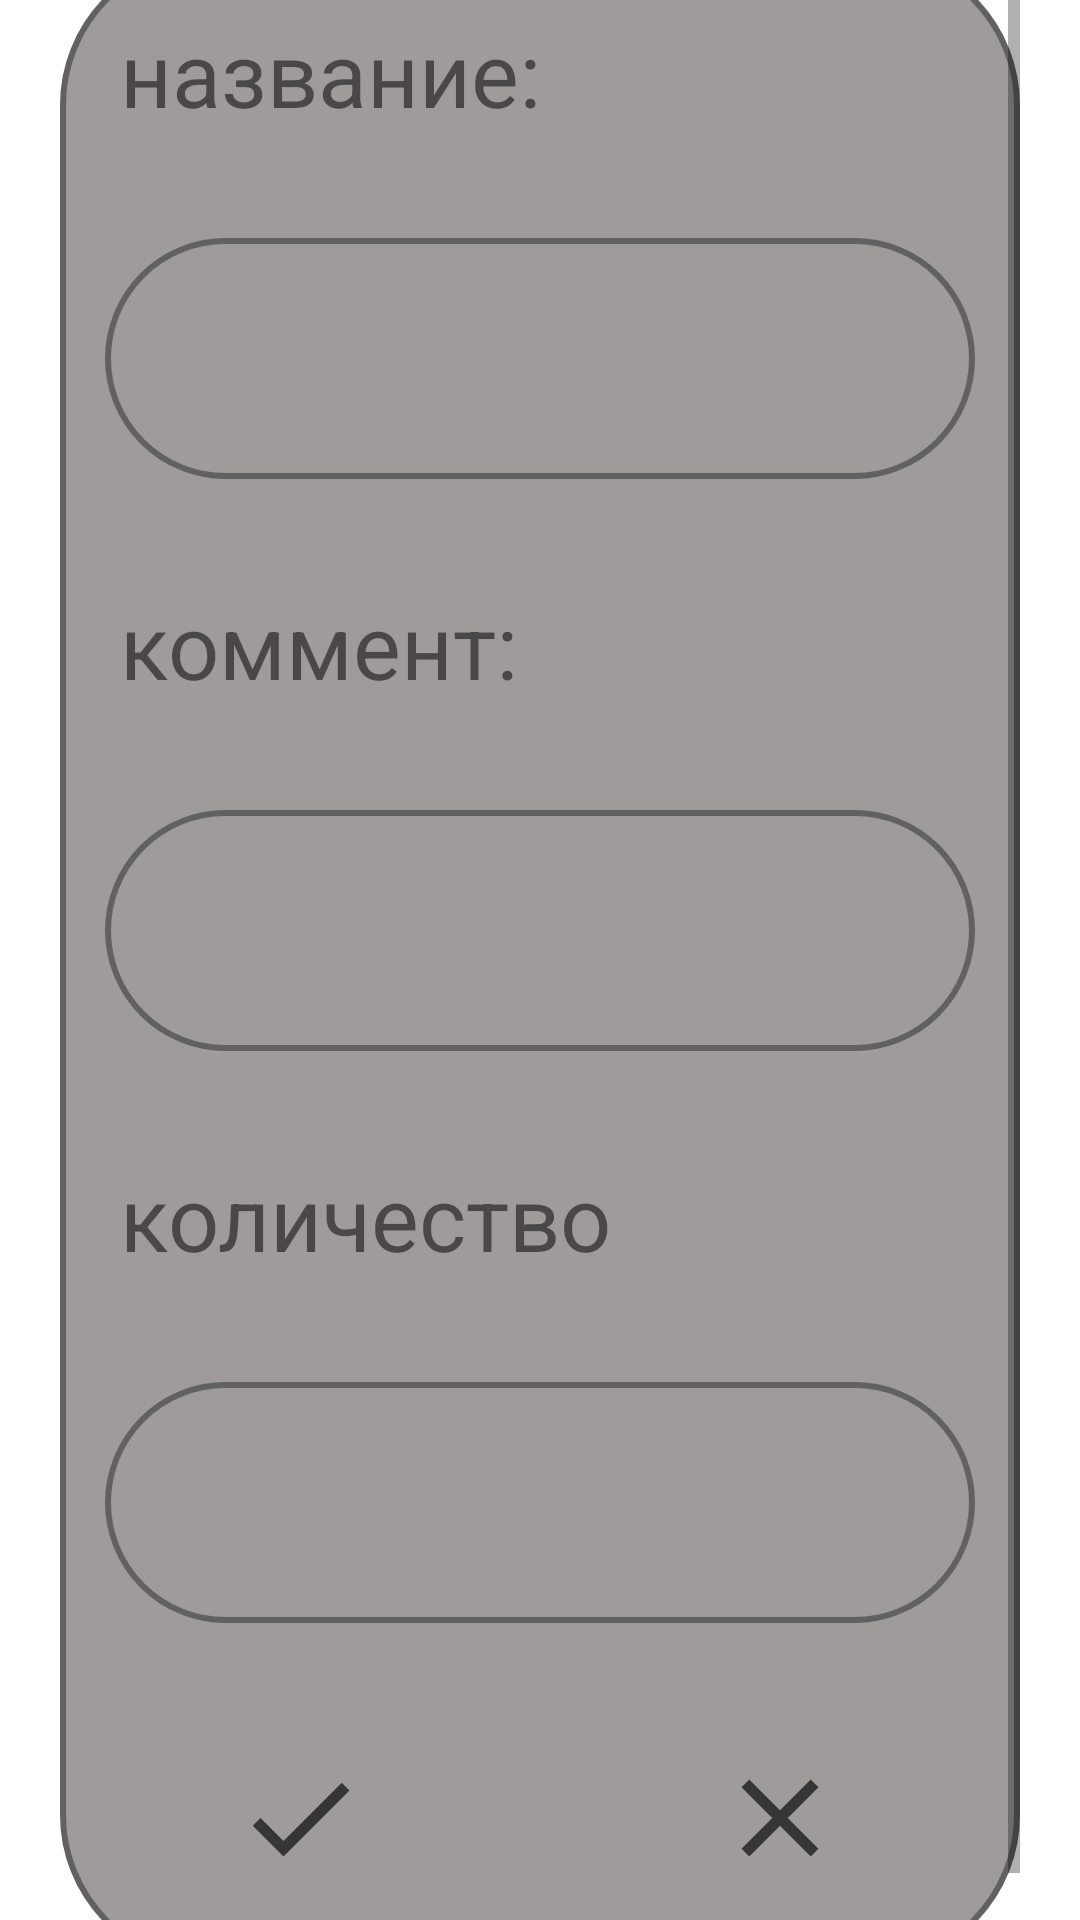

Here is an Android app screen rendered from its layout file. Give the layout XML and the strings, colors and styles it references.
<!-- AndroidManifest.xml: application theme Theme.Random_menu -->
<!-- res/layout/info_component_dialog.xml -->
<?xml version="1.0" encoding="utf-8"?>
<FrameLayout xmlns:android="http://schemas.android.com/apk/res/android"
    xmlns:app="http://schemas.android.com/apk/res-auto"
    android:id="@+id/back_frame"
    android:layout_width="match_parent"
    android:layout_height="match_parent"
    android:background="@null"
    android:paddingStart="20dp"
    android:paddingEnd="20dp"
    android:layout_gravity="center"

    android:clipChildren="false"
    android:clipToOutline="false"
    android:clipToPadding="false">
    <ScrollView
        android:layout_width="match_parent"
        android:layout_height="wrap_content"
        android:layout_gravity="center"
        android:fillViewport="true">
    <LinearLayout
        android:layout_width="match_parent"
        android:layout_height="wrap_content"
        android:orientation="vertical"
        android:layout_gravity="center"
        android:gravity="center"
        android:background="@drawable/back_button">

    <LinearLayout
        android:id="@+id/layout"
        android:layout_height="wrap_content"
        android:layout_width="match_parent"
        xmlns:tools="http://schemas.android.com/tools"
        android:orientation="vertical"
        android:layout_gravity="center"
        >


                <LinearLayout
                    android:layout_width="match_parent"
                    android:layout_height="wrap_content"
                    android:orientation="vertical"
                    >
                    <TextView
                        android:layout_width="match_parent"
                        android:layout_height="wrap_content"
                        android:padding="@dimen/text_padding"
                        android:text="@string/name_element"
                        android:textSize="@dimen/main_text_size"
                        android:layout_margin="@dimen/views_margin"
                        />
                    <com.google.android.material.textfield.TextInputEditText
                        android:id="@+id/input_name"
                        android:layout_width="match_parent"
                        android:layout_height="wrap_content"
                        android:layout_weight="1"
                        android:background="@drawable/back_button"
                        android:minHeight="80dp"
                        android:padding="@dimen/main_padding"
                        android:textSize="@dimen/main_text_size"
                        android:layout_margin="@dimen/views_margin"
                        />
                    <TextView
                        android:layout_width="match_parent"
                        android:layout_height="wrap_content"
                        android:padding="@dimen/text_padding"
                        android:text="@string/comment_element"
                        android:textSize="@dimen/main_text_size"
                        android:layout_margin="@dimen/views_margin"
                        />
                    <com.google.android.material.textfield.TextInputEditText
                        android:id="@+id/input_comment"
                        android:layout_width="match_parent"
                        android:minHeight="80dp"
                        android:layout_height="wrap_content"
                        android:padding="@dimen/main_padding"
                        android:background="@drawable/back_button"

                        android:layout_weight="1"
                        android:textSize="@dimen/main_text_size"
                        android:layout_margin="@dimen/views_margin"
                        />
                    <TextView
                        android:layout_width="match_parent"
                        android:layout_height="wrap_content"
                        android:padding="@dimen/text_padding"
                        android:text="@string/quantity_element"
                        android:textSize="@dimen/main_text_size"
                        android:layout_margin="@dimen/views_margin"
                        />
                    <com.google.android.material.textfield.TextInputEditText
                        android:id="@+id/input_quantity"
                        android:layout_width="match_parent"
                        android:minHeight="80dp"
                        android:layout_height="wrap_content"
                        android:padding="@dimen/main_padding"
                        android:background="@drawable/back_button"

                        android:layout_weight="1"
                        android:textSize="@dimen/main_text_size"
                        android:layout_margin="@dimen/views_margin"
                        />
                </LinearLayout>


    </LinearLayout>

        <LinearLayout
            android:layout_width="match_parent"
            android:layout_height="100dp"
            android:orientation="horizontal"
            android:background="@null"

            >
            <ImageButton
                android:id="@+id/submit_button"
                android:layout_width="match_parent"
                android:layout_height="match_parent"
                android:background="@null"
                android:layout_weight="1"
                android:src="@drawable/baseline_check_24"/>

            <ImageButton
                android:id="@+id/cancel_button"
                android:layout_width="match_parent"
                android:layout_height="match_parent"
                android:background="@null"
                android:layout_weight="1"
                android:src="@drawable/baseline_clear_24" />

        </LinearLayout>
    </LinearLayout>
    </ScrollView>
</FrameLayout>
<!-- resources referenced by this layout -->
<resources>
  <dimen name="main_padding">20dp</dimen>
  <dimen name="main_text_size">30sp</dimen>
  <dimen name="text_padding">5dp</dimen>
  <dimen name="views_margin">15dp</dimen>
  <!-- drawable back_button (drawable) -->
  <?xml version="1.0" encoding="utf-8"?>
  <shape xmlns:android="http://schemas.android.com/apk/res/android"
      android:shape="rectangle" >
  
      
      <solid
          android:color="?attr/colorPrimary" >
      </solid>
  
      
      <stroke
          android:width="2dp"
          android:color="?attr/colorBorder" >
      </stroke>
  
      
      <corners
          android:radius="50dp"
          >
      </corners>
  
  </shape>
  <!-- drawable baseline_check_24 (drawable) -->
  <vector xmlns:android="http://schemas.android.com/apk/res/android"
      android:height="44dp"
      android:tint="?attr/colorFont"
      android:viewportHeight="24"
      android:viewportWidth="24"
      android:width="44dp">
        
      <path android:fillColor="@android:color/white" android:pathData="M9,16.17L4.83,12l-1.42,1.41L9,19 21,7l-1.41,-1.41z"/>
      
  </vector>
  <!-- drawable baseline_clear_24 (drawable) -->
  <vector xmlns:android="http://schemas.android.com/apk/res/android"
      android:height="44dp"
      android:tint="?attr/colorFont"
      android:viewportHeight="24"
      android:viewportWidth="24"
      android:width="44dp">
        
      <path android:fillColor="@android:color/white" android:pathData="M19,6.41L17.59,5 12,10.59 6.41,5 5,6.41 10.59,12 5,17.59 6.41,19 12,13.41 17.59,19 19,17.59 13.41,12z"/>
      
  </vector>
  <string name="comment_element">коммент:</string>
  <string name="name_element">название:</string>
  <string name="quantity_element">количество</string>
  <style name="Theme.Random_menu" parent="Theme.MaterialComponents.DayNight.NoActionBar">
          
          
          <item name="android:candidatesTextStyleSpans">candidates</item>
          <item name="colorPrimaryDark">@color/lightColorBackground</item>
          <item name="android:statusBarColor">@color/lightColorBackground</item>
          <item name="colorBackground">@color/lightColorBackground</item>
          <item name="colorPrimary">@color/lightColorPrimary</item>
          <item name="colorSecondary">@color/lightColorSecondary</item>
          <item name="colorFont">@color/lightColorFont</item>
          <item name="colorBorder">@color/lightColorBorder</item>
      </style>
  <color name="lightColorBackground">#898686</color>
  <color name="lightColorPrimary">#A09B9B</color>
  <color name="lightColorSecondary">#898787</color>
  <color name="lightColorFont">#373636</color>
  <color name="lightColorBorder">#616161</color>
</resources>
